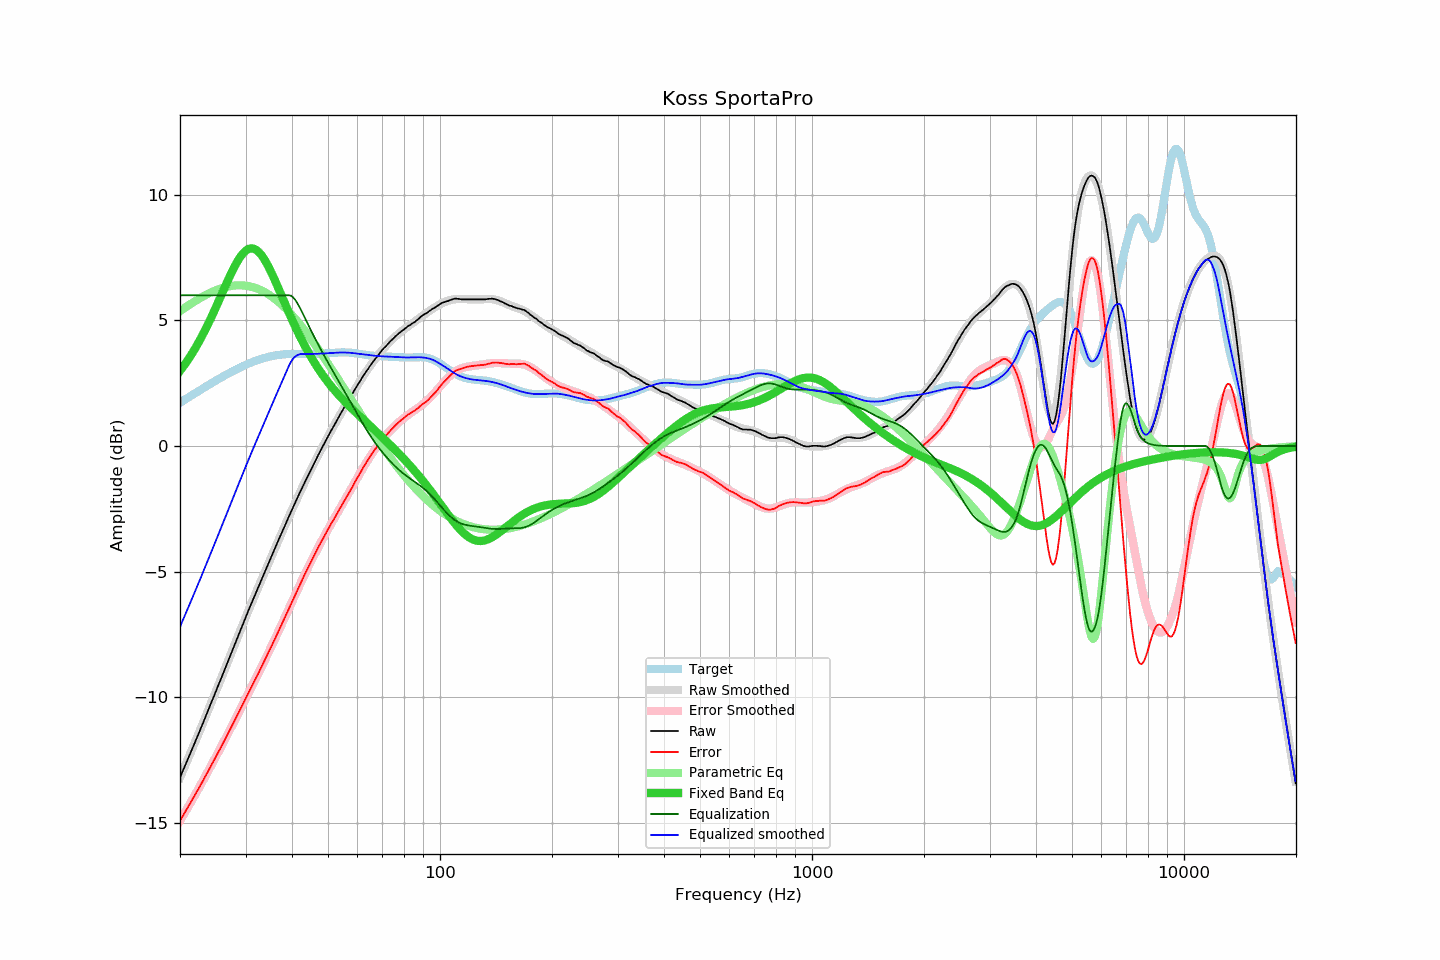

The table this chart was drawn from, first rows:
frequency, raw, error, smoothed, error_smoothed, equalization, parametric_eq, equalized_raw, equalized_smoothed, target
20.00, -13.20, -14.92, -13.20, -14.92, 6.00, 2.99, -7.20, -7.20, 1.72
20.20, -13.05, -14.82, -13.05, -14.82, 6.00, 3.07, -7.05, -7.05, 1.76
20.40, -12.90, -14.70, -12.90, -14.71, 6.00, 3.16, -6.90, -6.90, 1.80
20.61, -12.75, -14.60, -12.75, -14.60, 6.00, 3.25, -6.75, -6.75, 1.85
20.81, -12.60, -14.49, -12.60, -14.49, 6.00, 3.34, -6.60, -6.60, 1.89
21.02, -12.46, -14.39, -12.45, -14.38, 6.00, 3.43, -6.46, -6.45, 1.93
21.23, -12.30, -14.27, -12.30, -14.27, 6.00, 3.53, -6.30, -6.30, 1.97
21.44, -12.15, -14.16, -12.15, -14.16, 6.00, 3.63, -6.15, -6.15, 2.01
21.66, -12.00, -14.05, -12.00, -14.05, 6.00, 3.73, -6.00, -6.00, 2.05
21.87, -11.85, -13.93, -11.85, -13.93, 6.00, 3.84, -5.85, -5.85, 2.09
22.09, -11.69, -13.81, -11.69, -13.82, 6.00, 3.95, -5.69, -5.69, 2.13
22.31, -11.54, -13.70, -11.54, -13.71, 6.00, 4.06, -5.54, -5.54, 2.16
22.54, -11.39, -13.60, -11.39, -13.59, 6.00, 4.18, -5.39, -5.39, 2.20
22.76, -11.23, -13.47, -11.23, -13.47, 6.00, 4.29, -5.23, -5.23, 2.24
22.99, -11.08, -13.36, -11.08, -13.36, 6.00, 4.41, -5.08, -5.08, 2.28
23.22, -10.92, -13.24, -10.92, -13.24, 6.00, 4.54, -4.92, -4.92, 2.32
23.45, -10.76, -13.12, -10.76, -13.13, 6.00, 4.66, -4.76, -4.76, 2.36
23.69, -10.61, -13.01, -10.61, -13.01, 6.00, 4.79, -4.61, -4.61, 2.40
23.92, -10.45, -12.89, -10.45, -12.89, 6.00, 4.92, -4.45, -4.45, 2.44
24.16, -10.29, -12.77, -10.29, -12.77, 6.00, 5.06, -4.29, -4.29, 2.48
24.40, -10.13, -12.64, -10.14, -12.65, 6.00, 5.19, -4.13, -4.14, 2.52
24.65, -9.98, -12.54, -9.98, -12.53, 6.00, 5.33, -3.98, -3.98, 2.55
24.89, -9.82, -12.41, -9.82, -12.41, 6.00, 5.47, -3.82, -3.82, 2.59
25.14, -9.66, -12.29, -9.66, -12.29, 6.00, 5.62, -3.66, -3.66, 2.63
25.39, -9.50, -12.17, -9.51, -12.17, 6.00, 5.76, -3.50, -3.51, 2.67
25.65, -9.35, -12.06, -9.35, -12.05, 6.00, 5.91, -3.35, -3.35, 2.70
25.91, -9.19, -11.94, -9.19, -11.93, 6.00, 6.05, -3.19, -3.19, 2.74
26.16, -9.03, -11.81, -9.03, -11.81, 6.00, 6.20, -3.03, -3.03, 2.78
26.43, -8.87, -11.69, -8.87, -11.68, 6.00, 6.34, -2.87, -2.87, 2.81
26.69, -8.71, -11.56, -8.71, -11.56, 6.00, 6.48, -2.71, -2.71, 2.85
26.96, -8.55, -11.44, -8.55, -11.43, 6.00, 6.62, -2.55, -2.55, 2.88
27.23, -8.39, -11.31, -8.39, -11.31, 6.00, 6.76, -2.39, -2.39, 2.92
27.50, -8.23, -11.18, -8.23, -11.18, 6.00, 6.90, -2.23, -2.23, 2.95
27.77, -8.07, -11.05, -8.07, -11.05, 6.00, 7.03, -2.07, -2.07, 2.98
28.05, -7.91, -10.93, -7.91, -10.93, 6.00, 7.15, -1.91, -1.91, 3.02
28.33, -7.75, -10.80, -7.75, -10.80, 6.00, 7.27, -1.75, -1.75, 3.05
28.62, -7.59, -10.68, -7.59, -10.67, 6.00, 7.38, -1.59, -1.59, 3.08
28.90, -7.43, -10.54, -7.43, -10.54, 6.00, 7.48, -1.43, -1.43, 3.11
29.19, -7.27, -10.42, -7.27, -10.42, 6.00, 7.57, -1.27, -1.27, 3.14
29.48, -7.11, -10.28, -7.11, -10.29, 6.00, 7.65, -1.11, -1.11, 3.17
29.78, -6.95, -10.16, -6.96, -10.16, 6.00, 7.72, -0.95, -0.96, 3.20
30.08, -6.79, -10.03, -6.80, -10.03, 6.00, 7.78, -0.79, -0.80, 3.23
30.38, -6.64, -9.91, -6.64, -9.91, 6.00, 7.82, -0.64, -0.64, 3.26
30.68, -6.48, -9.77, -6.49, -9.78, 6.00, 7.85, -0.48, -0.49, 3.29
30.99, -6.33, -9.65, -6.34, -9.65, 6.00, 7.86, -0.33, -0.34, 3.32
31.30, -6.18, -9.53, -6.18, -9.52, 6.00, 7.86, -0.18, -0.18, 3.34
31.61, -6.03, -9.40, -6.03, -9.40, 6.00, 7.85, -0.03, -0.03, 3.37
31.93, -5.88, -9.28, -5.88, -9.27, 6.00, 7.82, 0.12, 0.12, 3.39
32.24, -5.73, -9.14, -5.73, -9.14, 6.00, 7.78, 0.27, 0.27, 3.41
32.57, -5.58, -9.02, -5.58, -9.01, 6.00, 7.72, 0.42, 0.42, 3.44
32.89, -5.43, -8.89, -5.43, -8.89, 6.00, 7.65, 0.57, 0.57, 3.46
33.22, -5.28, -8.76, -5.28, -8.76, 6.00, 7.57, 0.72, 0.72, 3.48
33.55, -5.13, -8.63, -5.13, -8.63, 6.00, 7.48, 0.87, 0.87, 3.50
33.89, -4.98, -8.50, -4.98, -8.50, 6.00, 7.37, 1.02, 1.02, 3.51
34.23, -4.83, -8.36, -4.83, -8.36, 6.00, 7.26, 1.17, 1.17, 3.53
34.57, -4.68, -8.23, -4.68, -8.23, 6.00, 7.14, 1.32, 1.32, 3.55
34.92, -4.54, -8.11, -4.54, -8.10, 6.00, 7.02, 1.46, 1.46, 3.56
35.27, -4.39, -7.97, -4.39, -7.96, 6.00, 6.88, 1.61, 1.61, 3.58
35.62, -4.24, -7.83, -4.24, -7.83, 6.00, 6.75, 1.76, 1.76, 3.59
35.97, -4.09, -7.69, -4.09, -7.69, 6.00, 6.60, 1.91, 1.91, 3.60
... 635 more rows
